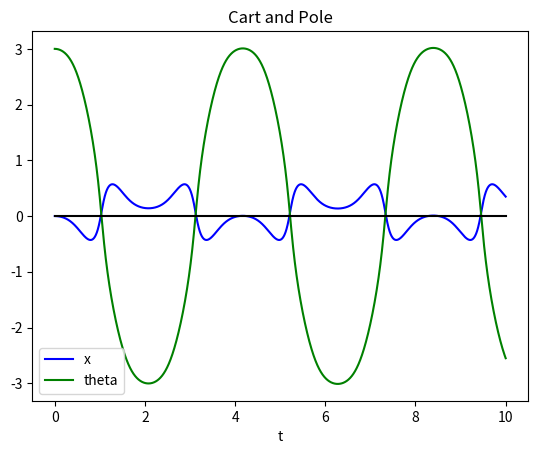

Here is the Python script that generated this plot:
#!/usr/bin/env python3
# -*- coding: utf-8 -*-
"""
Created on Sat Jun  4 14:35:49 2022

[redacted]
"""

import numpy as np
import matplotlib.pyplot as plt


g = 10
l = 1
m1 = 5 #cart mass
m2 = 5 #pendulum mass
x0 = 0
v0 = 0
theta0 = 3
omega0 = 0

dt = 5E-5
t = np.arange(0, 10, dt)
x = np.zeros_like(t)
v = np.zeros_like(t)
theta = np.zeros_like(t)
omega = np.zeros_like(t)
x[0] = x0
v[0] = v0
theta[0] = theta0
omega[0] = omega0

#Euler Forward
for i in range(t.shape[0]-1):
    A = np.array([[m1 + m2, m2 * l * np.cos(theta[i])],[np.cos(theta[i]), l]])
    RHS = np.array([[m2 * l * omega[i]**2 * np.sin(theta[i])],[-g * np.sin(theta[i])]])
    [[ddx],[ddtheta]] = np.linalg.solve(A,RHS)
    #Solves System of Equations for x double dot and theta double dot
    
    x[i+1] = x[i] + v[i] * dt
    theta[i+1] = theta[i] + omega[i] * dt
    v[i+1] = v[i] + ddx * dt
    omega[i+1] = omega[i] + ddtheta * dt

plt.figure(1)
plt.plot(t, x,"b", label = 'x')
plt.plot(t, theta, "g", label = "theta")
plt.plot([0, np.max(t)],[0,0],'k')
plt.legend()
plt.xlabel('t')
plt.title('Cart and Pole')
plt.show()
